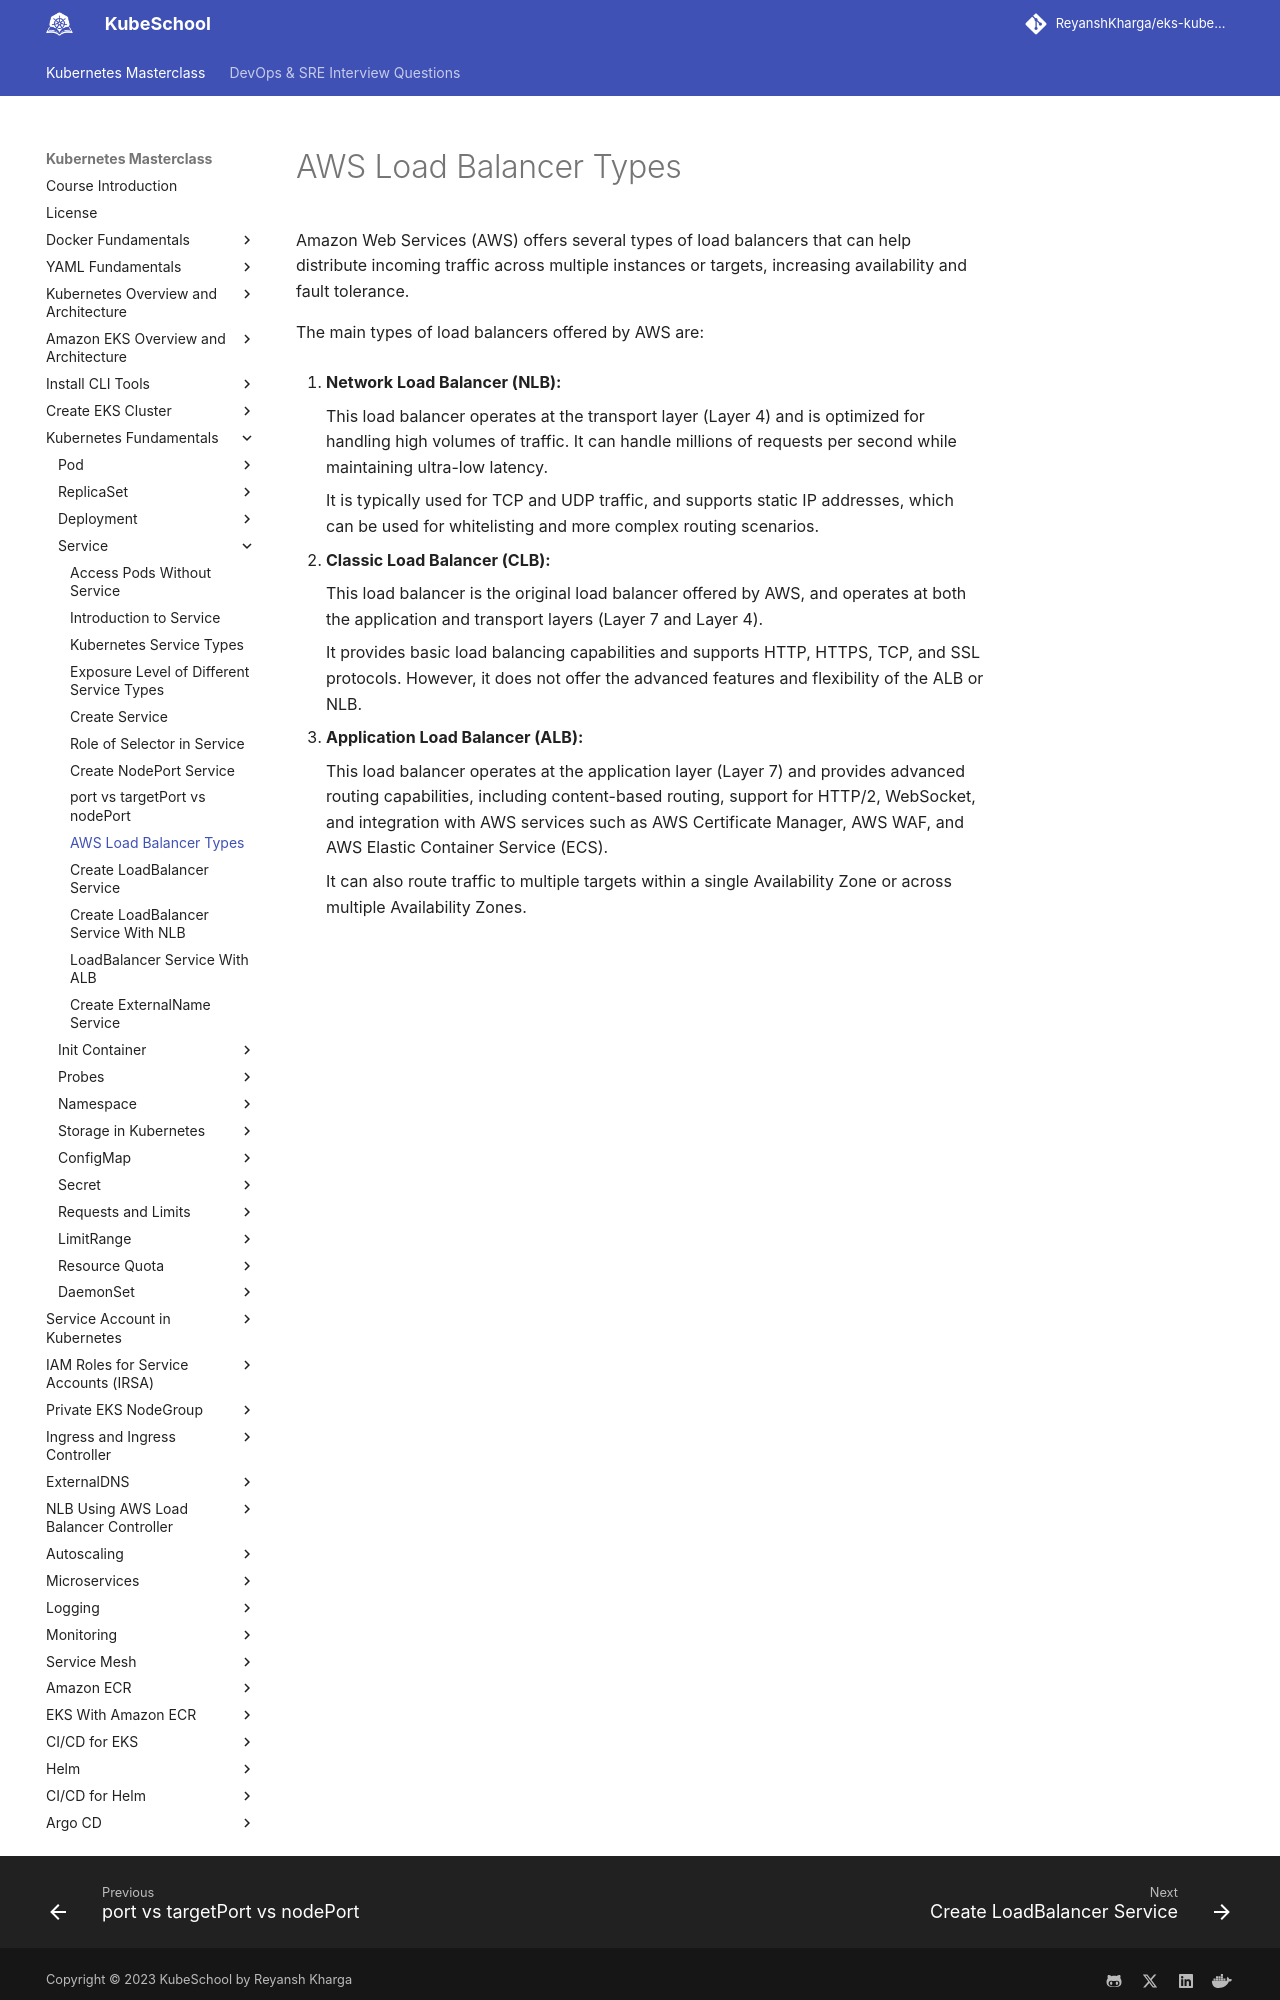

repository: ReyanshKharga/kloudkoncepts · page: kubernetes-on-eks/kubernetes-fundamentals/service/aws-load-balancer-types/index.html · generator: mkdocs

---
description: Explore AWS Load Balancer Types. Learn about the various load balancer options offered by AWS, including their features and use cases. Make informed decisions for optimizing your application's performance and availability on the AWS cloud.
---
